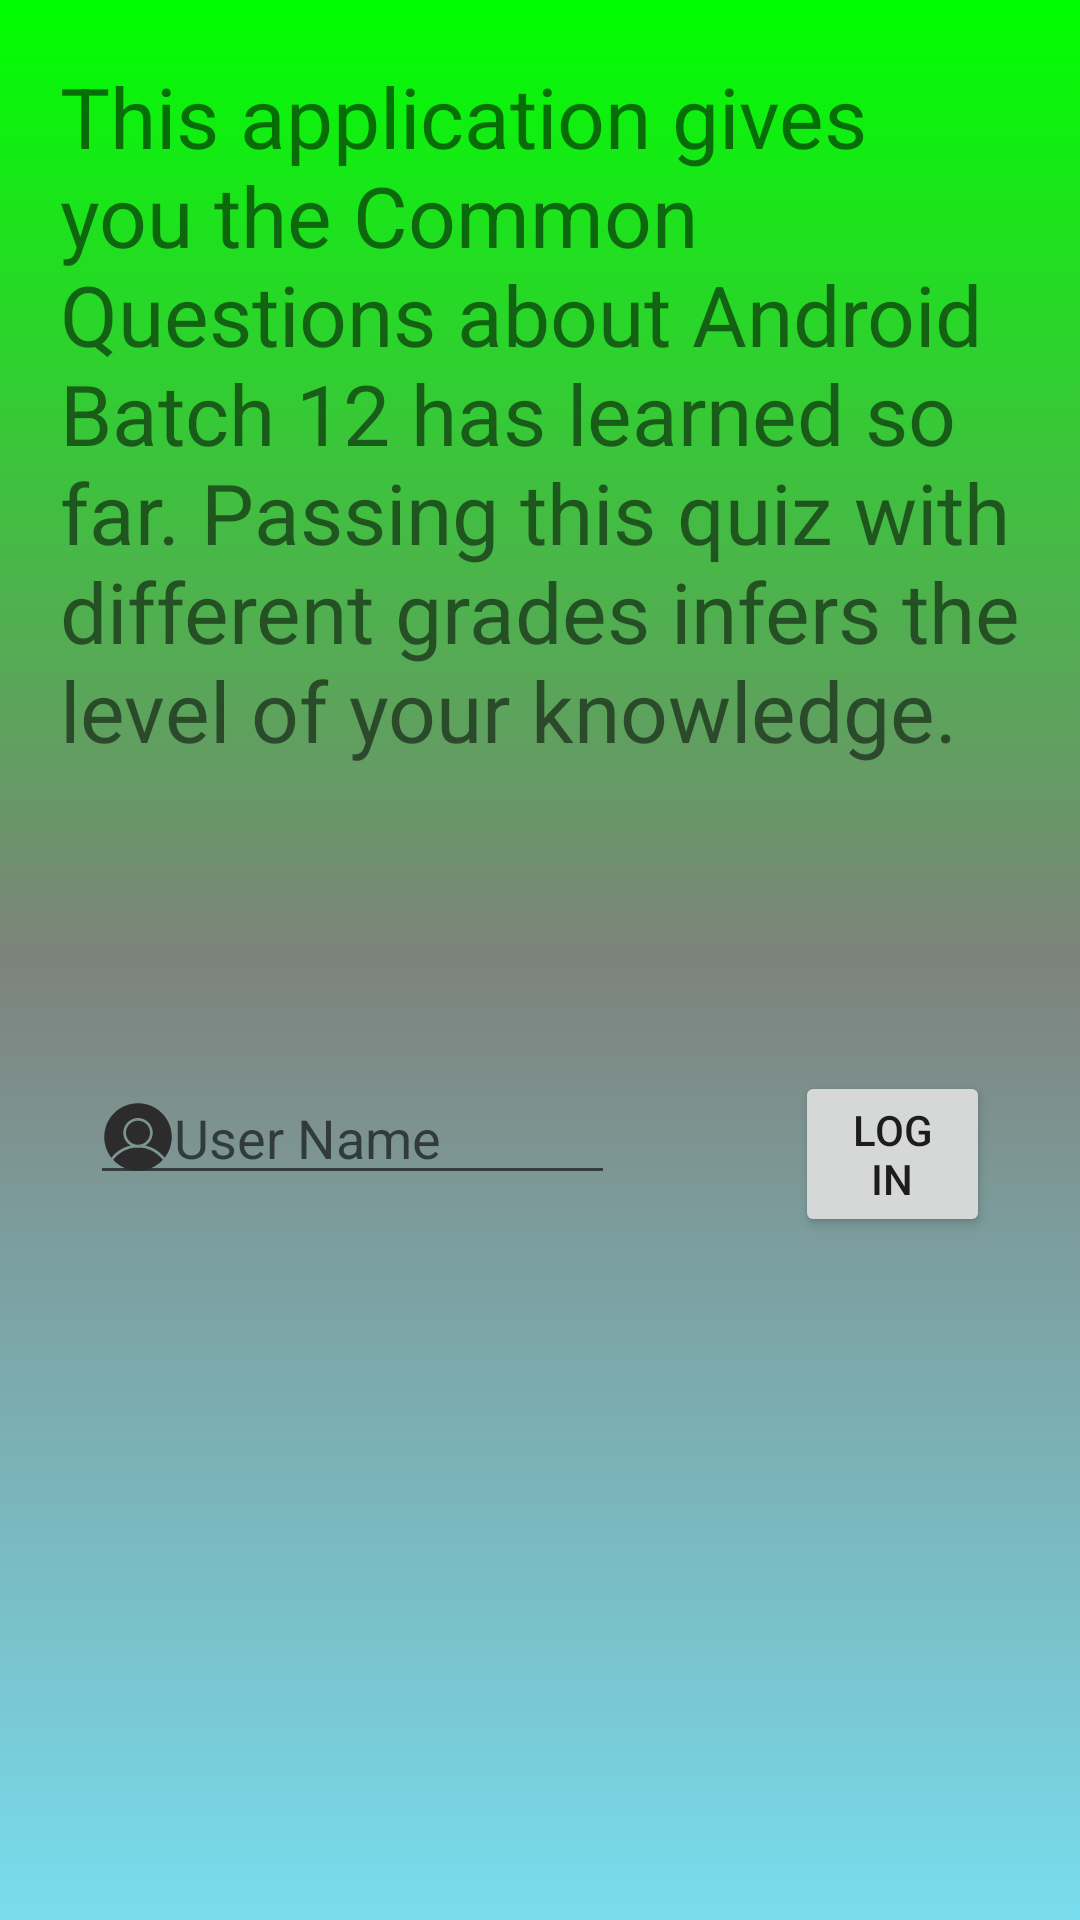

This screen was rendered from an Android layout file. Write that file and the resources it references.
<!-- AndroidManifest.xml: application theme AppTheme -->
<!-- res/layout/activity_login.xml -->
<?xml version="1.0" encoding="utf-8"?>
<RelativeLayout xmlns:android="http://schemas.android.com/apk/res/android"
    xmlns:app="http://schemas.android.com/apk/res-auto"
    xmlns:tools="http://schemas.android.com/tools"
    android:layout_width="match_parent"
    android:layout_height="match_parent"
    android:background="@drawable/bg_gradient_login"
    tools:context=".MainActivity">

    <TextView
        android:id="@+id/TextViewmain"
        android:layout_width="match_parent"
        android:layout_height="287dp"
        android:layout_marginBottom="20dp"
        android:layout_marginEnd="20dp"
        android:layout_marginLeft="20dp"
        android:layout_marginRight="20dp"
        android:layout_marginStart="20dp"
        android:layout_marginTop="20dp"
        android:text="@string/gameIntro"
        android:textAlignment="textStart"
        android:textSize="28sp"
        app:layout_constraintBottom_toBottomOf="parent"
        app:layout_constraintLeft_toLeftOf="parent"
        app:layout_constraintRight_toRightOf="parent"
        app:layout_constraintTop_toTopOf="parent" />

    <EditText
        android:id="@+id/EditTextuserName"
        android:layout_width="175dp"
        android:layout_height="wrap_content"
        android:layout_below="@+id/TextViewmain"
        android:layout_marginEnd="30dp"
        android:layout_marginRight="30dp"
        android:layout_marginStart="30dp"
        android:layout_marginTop="30dp"
        android:drawableLeft="@drawable/ic_user"
        android:hint="@string/user_name" />

    <Button
        android:onClick="loginHandler"
        android:id="@+id/ImageButtonlogin"
        android:layout_width="wrap_content"
        android:layout_height="wrap_content"
        android:layout_below="@+id/TextViewmain"
        android:layout_marginBottom="30dp"
        android:layout_marginLeft="30dp"
        android:layout_marginRight="30dp"
        android:layout_marginTop="30dp"
        android:layout_toEndOf="@+id/EditTextuserName"
        android:text="@string/login" />

</RelativeLayout>
<!-- resources referenced by this layout -->
<resources>
  <!-- drawable bg_gradient_login (drawable) -->
  <?xml version="1.0" encoding="utf-8"?>
  <selector xmlns:android="http://schemas.android.com/apk/res/android">
      <item>
          <shape>
              <gradient
                  android:startColor="@color/colorDarkGreen"
                  android:centerColor="@color/colorLightGrey"
                  android:endColor="@color/colorLightBlue"
                  android:angle="270"/>
          </shape>
      </item>
  </selector>
  <!-- drawable ic_user (drawable) -->
  <vector android:height="24dp" android:viewportHeight="1024"
      android:viewportWidth="1024" android:width="24dp" xmlns:android="http://schemas.android.com/apk/res/android">
      <path android:fillColor="#2c2c2c" android:pathData="M340.8,451.2c0,94.55 76.65,171.2 171.2,171.2s171.2,-76.65 171.2,-171.2c0,-94.55 -76.65,-171.2 -171.2,-171.2 -94.55,0 -171.2,76.65 -171.2,171.2z"/>
      <path android:fillColor="#2c2c2c" android:pathData="M512,660.8c-144,0 -272,68.8 -353.6,176 88,96 214.4,155.2 353.6,155.2 139.2,0 265.6,-59.2 353.6,-155.2 -81.6,-107.2 -209.6,-176 -353.6,-176z"/>
      <path android:fillColor="#2c2c2c" android:pathData="M512,32c-265.6,0 -480,214.4 -480,480 0,112 38.4,214.4 100.8,294.4 67.2,-86.4 163.2,-148.8 275.2,-172.8 -64,-36.8 -105.6,-104 -105.6,-182.4 0,-115.2 94.4,-209.6 209.6,-209.6 115.2,0 209.6,94.4 209.6,209.6 0,78.4 -43.2,145.6 -105.6,182.4 110.4,24 206.4,86.4 275.2,172.8 62.4,-80 100.8,-182.4 100.8,-294.4 0,-265.6 -214.4,-480 -480,-480z"/>
  </vector>
  <string name="gameIntro">This application gives you the Common Questions about Android Batch 12 has learned so far. Passing this quiz with different grades infers the level of your knowledge.</string>
  <string name="login">Log In</string>
  <string name="user_name">User Name</string>
  <style name="AppTheme" parent="Theme.AppCompat.Light.DarkActionBar">
          
          <item name="colorPrimary">@color/colorPrimary</item>
          <item name="colorPrimaryDark">@color/colorPrimaryDark</item>
          <item name="colorAccent">@color/colorAccent</item>
      </style>
  <color name="colorDarkGreen">#00ff00</color>
  <color name="colorLightGrey">#7d837c</color>
  <color name="colorLightBlue">#78ddee</color>
  <color name="colorPrimary">#3F51B5</color>
  <color name="colorPrimaryDark">#303F9F</color>
  <color name="colorAccent">#FF4081</color>
</resources>
